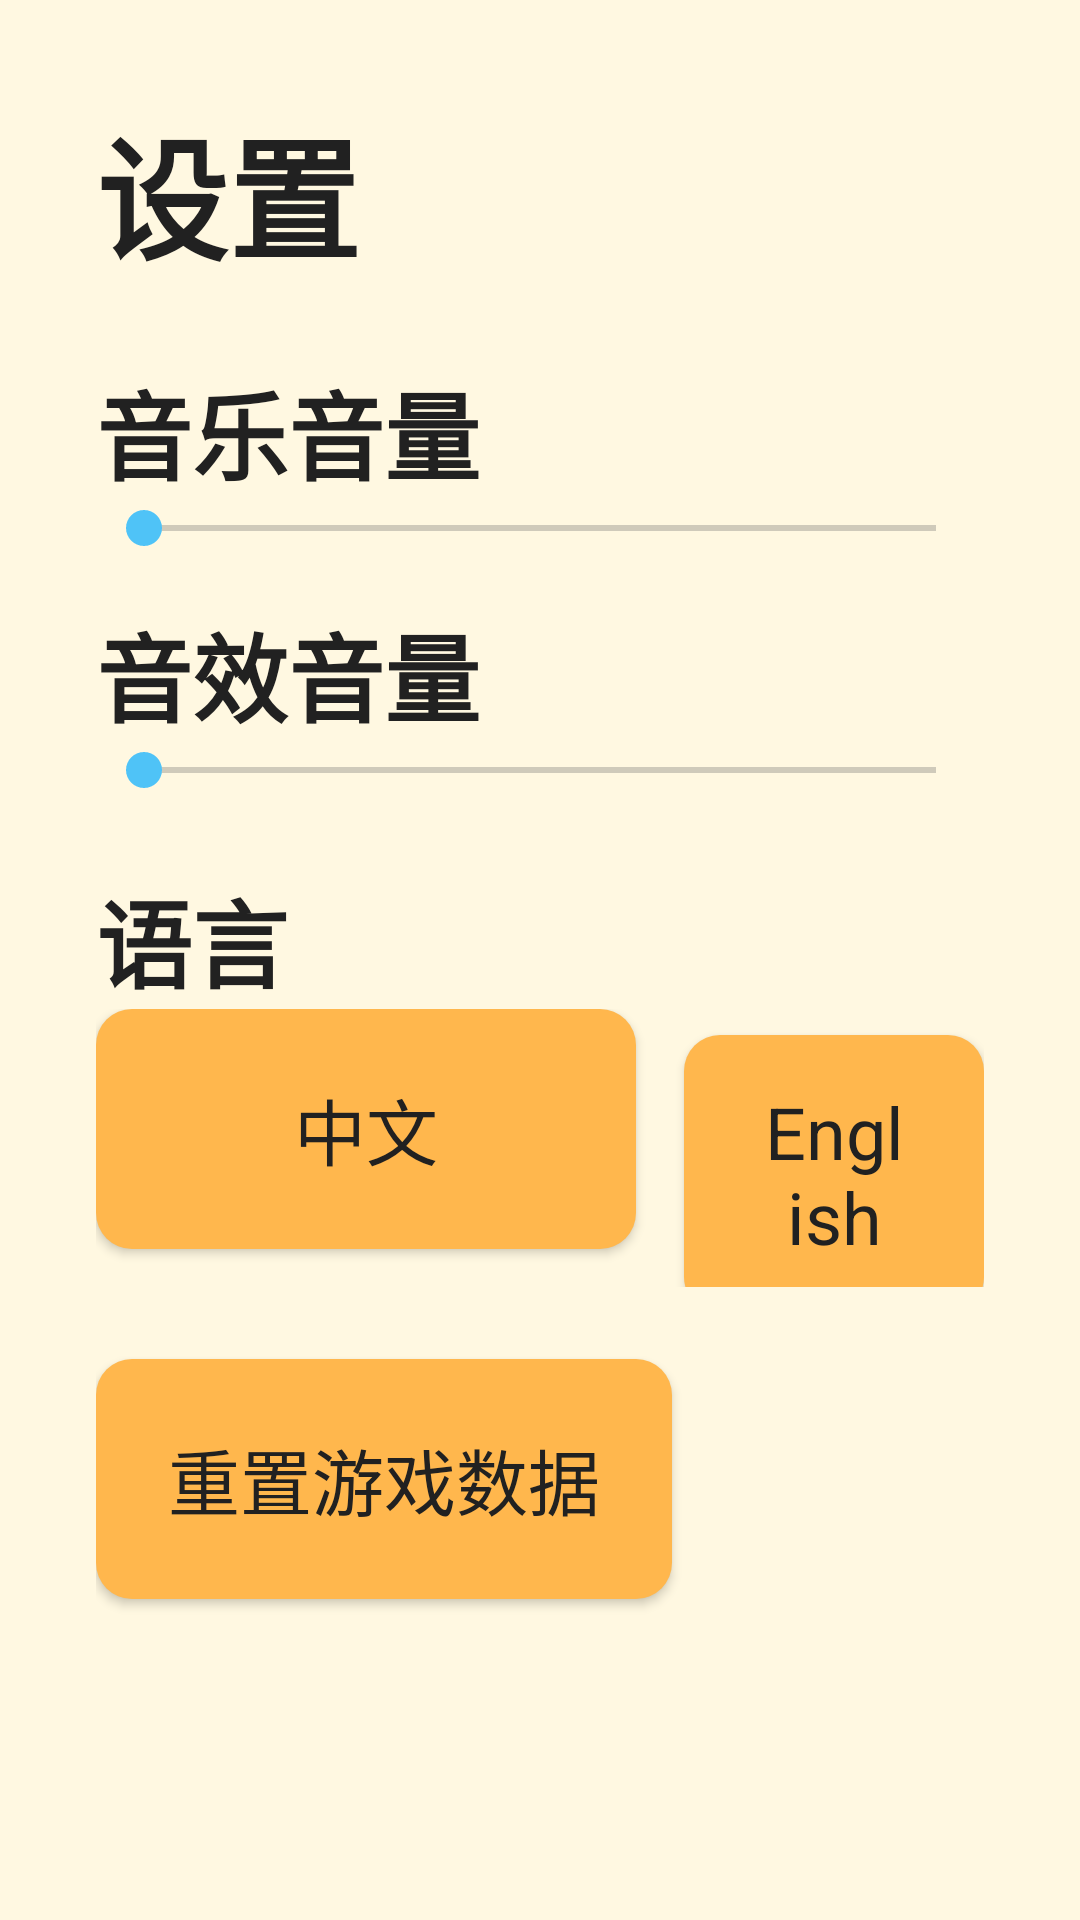

Write the Android layout XML for this screen, with the resource values it uses.
<!-- AndroidManifest.xml: application theme Theme.HappyChicks -->
<!-- res/layout/activity_settings.xml -->
<?xml version="1.0" encoding="utf-8"?>
<LinearLayout xmlns:android="http://schemas.android.com/apk/res/android"
    android:id="@+id/root"
    android:layout_width="match_parent"
    android:layout_height="match_parent"
    android:orientation="vertical"
    android:padding="32dp"
    android:background="@color/bg_main"
    android:keepScreenOn="true">

    <TextView style="@style/Text.Headline"
        android:layout_width="wrap_content" android:layout_height="wrap_content"
        android:text="@string/menu_settings" android:layout_marginBottom="24dp" />

    <TextView style="@style/Text.Title"
        android:layout_width="wrap_content" android:layout_height="wrap_content"
        android:text="@string/settings_music_volume" />
    <SeekBar android:id="@+id/sb_music"
        android:layout_width="match_parent"
        android:layout_height="wrap_content"
        android:max="100"
        android:focusable="true"
        android:layout_marginBottom="16dp" />

    <TextView style="@style/Text.Title"
        android:layout_width="wrap_content" android:layout_height="wrap_content"
        android:text="@string/settings_sfx_volume" />
    <SeekBar android:id="@+id/sb_sfx"
        android:layout_width="match_parent"
        android:layout_height="wrap_content"
        android:max="100"
        android:focusable="true"
        android:layout_marginBottom="24dp" />

    <TextView style="@style/Text.Title"
        android:layout_width="wrap_content" android:layout_height="wrap_content"
        android:text="@string/settings_language" />
    <LinearLayout
        android:layout_width="wrap_content" android:layout_height="wrap_content"
        android:orientation="horizontal"
        android:layout_marginBottom="24dp">
        <Button android:id="@+id/btn_lang_zh" style="@style/TvButton"
            android:layout_marginEnd="16dp"
            android:text="@string/settings_language_zh" />
        <Button android:id="@+id/btn_lang_en" style="@style/TvButton"
            android:text="@string/settings_language_en" />
    </LinearLayout>

    <Button android:id="@+id/btn_reset" style="@style/TvButton"
        android:layout_width="wrap_content"
        android:text="@string/settings_reset" />
</LinearLayout>
<!-- resources referenced by this layout -->
<resources>
  <color name="bg_main">#FFF8E1</color>
  <string name="menu_settings">设置</string>
  <string name="settings_language">语言</string>
  <string name="settings_language_en">English</string>
  <string name="settings_language_zh">中文</string>
  <string name="settings_music_volume">音乐音量</string>
  <string name="settings_reset">重置游戏数据</string>
  <string name="settings_sfx_volume">音效音量</string>
  <style name="Text.Headline" parent="android:TextAppearance">
          <item name="android:textSize">@dimen/text_headline</item>
          <item name="android:textStyle">bold</item>
          <item name="android:textColor">@color/text_primary</item>
      </style>
  <style name="Text.Title" parent="android:TextAppearance">
          <item name="android:textSize">@dimen/text_title</item>
          <item name="android:textStyle">bold</item>
          <item name="android:textColor">@color/text_primary</item>
      </style>
  <style name="TvButton" parent="android:Widget.Button">
          <item name="android:layout_width">wrap_content</item>
          <item name="android:layout_height">wrap_content</item>
          <item name="android:background">@drawable/bg_tv_button</item>
          <item name="android:minWidth">@dimen/btn_min_width</item>
          <item name="android:minHeight">@dimen/btn_min_height</item>
          <item name="android:paddingStart">@dimen/btn_padding_h</item>
          <item name="android:paddingEnd">@dimen/btn_padding_h</item>
          <item name="android:paddingTop">@dimen/btn_padding_v</item>
          <item name="android:paddingBottom">@dimen/btn_padding_v</item>
          <item name="android:textSize">@dimen/text_body</item>
          <item name="android:textColor">@color/text_primary</item>
          <item name="android:focusable">true</item>
          <item name="android:focusableInTouchMode">false</item>
          <item name="android:clickable">true</item>
      </style>
  <style name="Theme.HappyChicks" parent="Theme.AppCompat.NoActionBar">
          <item name="colorPrimary">@color/primary</item>
          <item name="colorPrimaryDark">@color/primary_dark</item>
          <item name="colorAccent">@color/accent</item>
          <item name="android:windowBackground">@color/bg_main</item>
          <item name="android:windowNoTitle">true</item>
          <item name="android:windowFullscreen">true</item>
          <item name="android:windowContentOverlay">@null</item>
          <item name="android:textColorPrimary">@color/text_primary</item>
          <item name="android:textColorSecondary">@color/text_secondary</item>
      </style>
  <dimen name="text_headline">44sp</dimen>
  <color name="text_primary">#212121</color>
  <dimen name="text_title">32sp</dimen>
  <dimen name="btn_min_width">180dp</dimen>
  <dimen name="btn_min_height">80dp</dimen>
  <dimen name="btn_padding_h">24dp</dimen>
  <dimen name="btn_padding_v">16dp</dimen>
  <dimen name="text_body">24sp</dimen>
  <color name="primary">#FFB74D</color>
  <color name="primary_dark">#F57C00</color>
  <color name="accent">#4FC3F7</color>
  <color name="text_secondary">#616161</color>
  <color name="bg_card_focused">#FFFFF176</color>
  <dimen name="btn_corner">12dp</dimen>
  <dimen name="focus_stroke_width">4dp</dimen>
  <color name="focus_stroke">#FFFFFFFF</color>
</resources>
